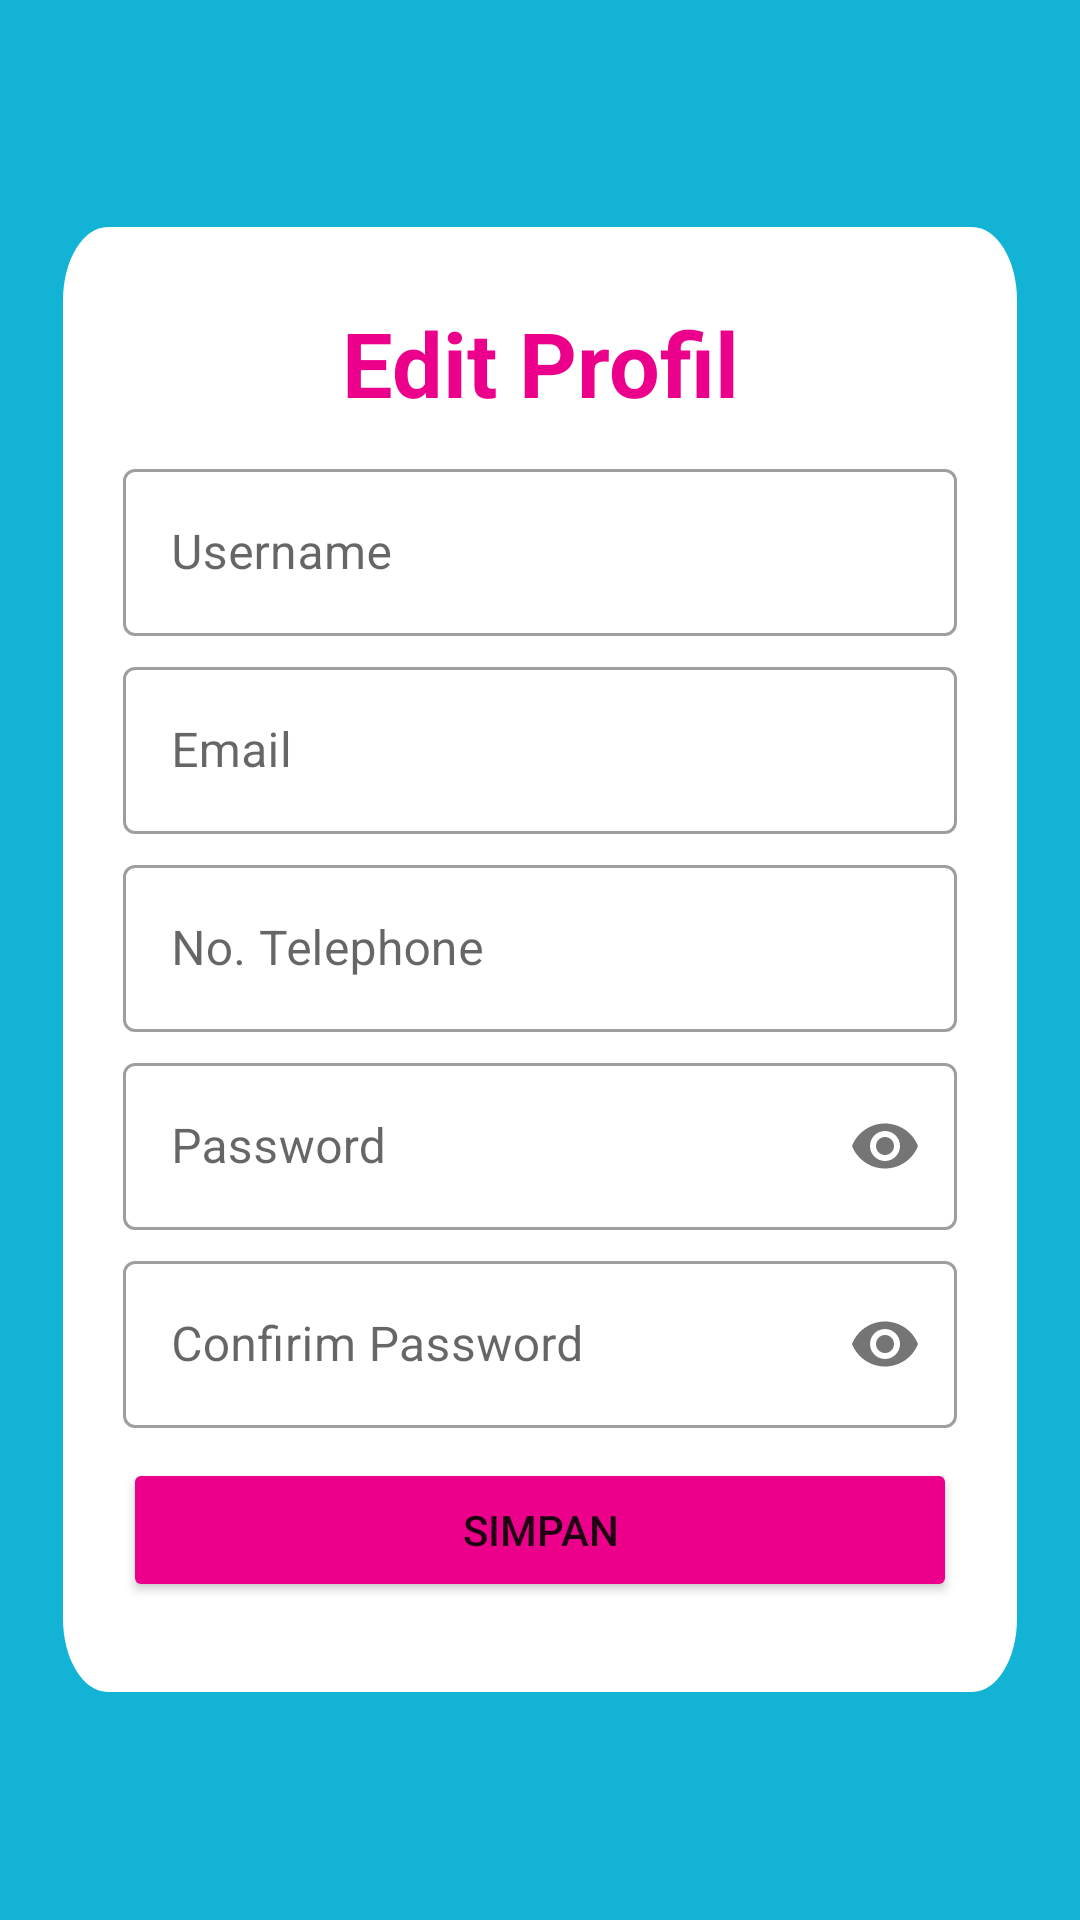

Write the Android layout XML for this screen, with the resource values it uses.
<!-- AndroidManifest.xml: application theme Theme.CATERINGKU -->
<!-- res/layout/activity_edit_profil.xml -->
<?xml version="1.0" encoding="utf-8"?>
<RelativeLayout xmlns:android="http://schemas.android.com/apk/res/android"
    xmlns:app="http://schemas.android.com/apk/res-auto"
    xmlns:tools="http://schemas.android.com/tools"
    android:layout_width="match_parent"
    android:layout_height="match_parent"
    android:background="@color/bluecyan">

    <Button
        android:id="@+id/arrowback"
        android:layout_width="24dp"
        android:layout_height="24dp"
        android:layout_alignParentLeft="true"
        android:layout_alignParentTop="true"
        android:layout_marginLeft="25dp"
        android:layout_marginTop="34dp"
        android:background="@drawable/arrowback" />

    <LinearLayout
        android:layout_width="wrap_content"
        android:layout_height="wrap_content"
        android:layout_centerInParent="true"
        android:background="@drawable/rectangle"
        android:orientation="vertical"
        android:padding="20dp">

        <TextView
            android:layout_width="match_parent"
            android:layout_height="wrap_content"
            android:gravity="center"
            android:text="Edit Profil"
            android:textColor="@color/pink"
            android:textSize="30dp"
            android:textStyle="bold"
            android:padding="5dp"/>

        <com.google.android.material.textfield.TextInputLayout
            style="@style/Widget.MaterialComponents.TextInputLayout.OutlinedBox"
            android:layout_width="match_parent"
            android:layout_height="match_parent"
            android:layout_marginTop="5dp"
            android:hint="Username" >

            <com.google.android.material.textfield.TextInputEditText
                android:layout_width="match_parent"
                android:layout_height="wrap_content"
                />
        </com.google.android.material.textfield.TextInputLayout>

        <com.google.android.material.textfield.TextInputLayout
            style="@style/Widget.MaterialComponents.TextInputLayout.OutlinedBox"
            android:layout_width="match_parent"
            android:layout_height="match_parent"
            android:layout_marginTop="5dp"
            android:hint="Email" >

            <com.google.android.material.textfield.TextInputEditText
                android:layout_width="match_parent"
                android:layout_height="wrap_content"
                />
        </com.google.android.material.textfield.TextInputLayout>

        <com.google.android.material.textfield.TextInputLayout
            style="@style/Widget.MaterialComponents.TextInputLayout.OutlinedBox"
            android:layout_width="match_parent"
            android:layout_height="match_parent"
            android:layout_marginTop="5dp"
            android:hint="No. Telephone" >

            <com.google.android.material.textfield.TextInputEditText
                android:layout_width="match_parent"
                android:layout_height="wrap_content"
                />
        </com.google.android.material.textfield.TextInputLayout>

        <com.google.android.material.textfield.TextInputLayout
            style="@style/Widget.MaterialComponents.TextInputLayout.OutlinedBox"
            android:layout_width="match_parent"
            android:layout_height="match_parent"
            android:layout_marginTop="5dp"
            android:hint="Password"
            android:inputType="textPassword"
            app:passwordToggleEnabled="true">

            <com.google.android.material.textfield.TextInputEditText
                android:layout_width="match_parent"
                android:layout_height="wrap_content"
                android:inputType="textPassword"
                />
        </com.google.android.material.textfield.TextInputLayout>

        <com.google.android.material.textfield.TextInputLayout
            style="@style/Widget.MaterialComponents.TextInputLayout.OutlinedBox"
            android:layout_width="match_parent"
            android:layout_height="match_parent"
            android:layout_marginTop="5dp"
            android:hint="Confirim Password"
            android:inputType="textPassword"
            app:passwordToggleEnabled="true">

            <com.google.android.material.textfield.TextInputEditText
                android:layout_width="match_parent"
                android:layout_height="wrap_content"
                android:inputType="textPassword"
                />
        </com.google.android.material.textfield.TextInputLayout>

        <Button
            android:layout_width="match_parent"
            android:layout_height="wrap_content"
            android:layout_marginTop="10dp"
            android:backgroundTint="@color/pink"
            android:text="Simpan" />

        <LinearLayout
            android:layout_width="match_parent"
            android:layout_height="wrap_content"
            android:layout_marginTop="10dp"
            android:orientation="horizontal"
            android:gravity="center">


        </LinearLayout>

    </LinearLayout>


</RelativeLayout>
<!-- resources referenced by this layout -->
<resources>
  <color name="bluecyan">#12B3D4</color>
  <color name="pink">#EC008B</color>
  <!-- drawable rectangle (drawable) -->
  <?xml version="1.0" encoding="utf-8"?>
  <vector
      xmlns:android="http://schemas.android.com/apk/res/android"
      xmlns:aapt="http://schemas.android.com/aapt"
      android:width="318dp"
      android:height="300dp"
      android:viewportWidth="318"
      android:viewportHeight="300"
      >
  
      <group>
  
          <clip-path
              android:pathData="M15 0H303C311.284 0 318 6.71573 318 15V285C318 293.284 311.284 300 303 300H15C6.71573 300 0 293.284 0 285V15C0 6.71573 6.71573 0 15 0Z"
              />
  
          <path
              android:pathData="M0 0V300H318V0"
              android:fillColor="#FFFFFF"
              />
  
      </group>
  
  </vector>
  <style name="Theme.CATERINGKU" parent="Theme.MaterialComponents.DayNight.DarkActionBar">
          
          <item name="colorPrimary">@color/purple_500</item>
          <item name="colorPrimaryVariant">@color/purple_700</item>
          <item name="colorOnPrimary">@color/white</item>
          
          <item name="colorSecondary">@color/teal_200</item>
          <item name="colorSecondaryVariant">@color/teal_700</item>
          <item name="colorOnSecondary">@color/black</item>
          
          <item name="android:statusBarColor" tools:targetApi="l">?attr/colorPrimaryVariant</item>
          
      </style>
  <color name="purple_500">#FF6200EE</color>
  <color name="purple_700">#FF3700B3</color>
  <color name="white">#FFFFFFFF</color>
  <color name="teal_200">#FF03DAC5</color>
  <color name="teal_700">#FF018786</color>
  <color name="black">#FF000000</color>
</resources>
